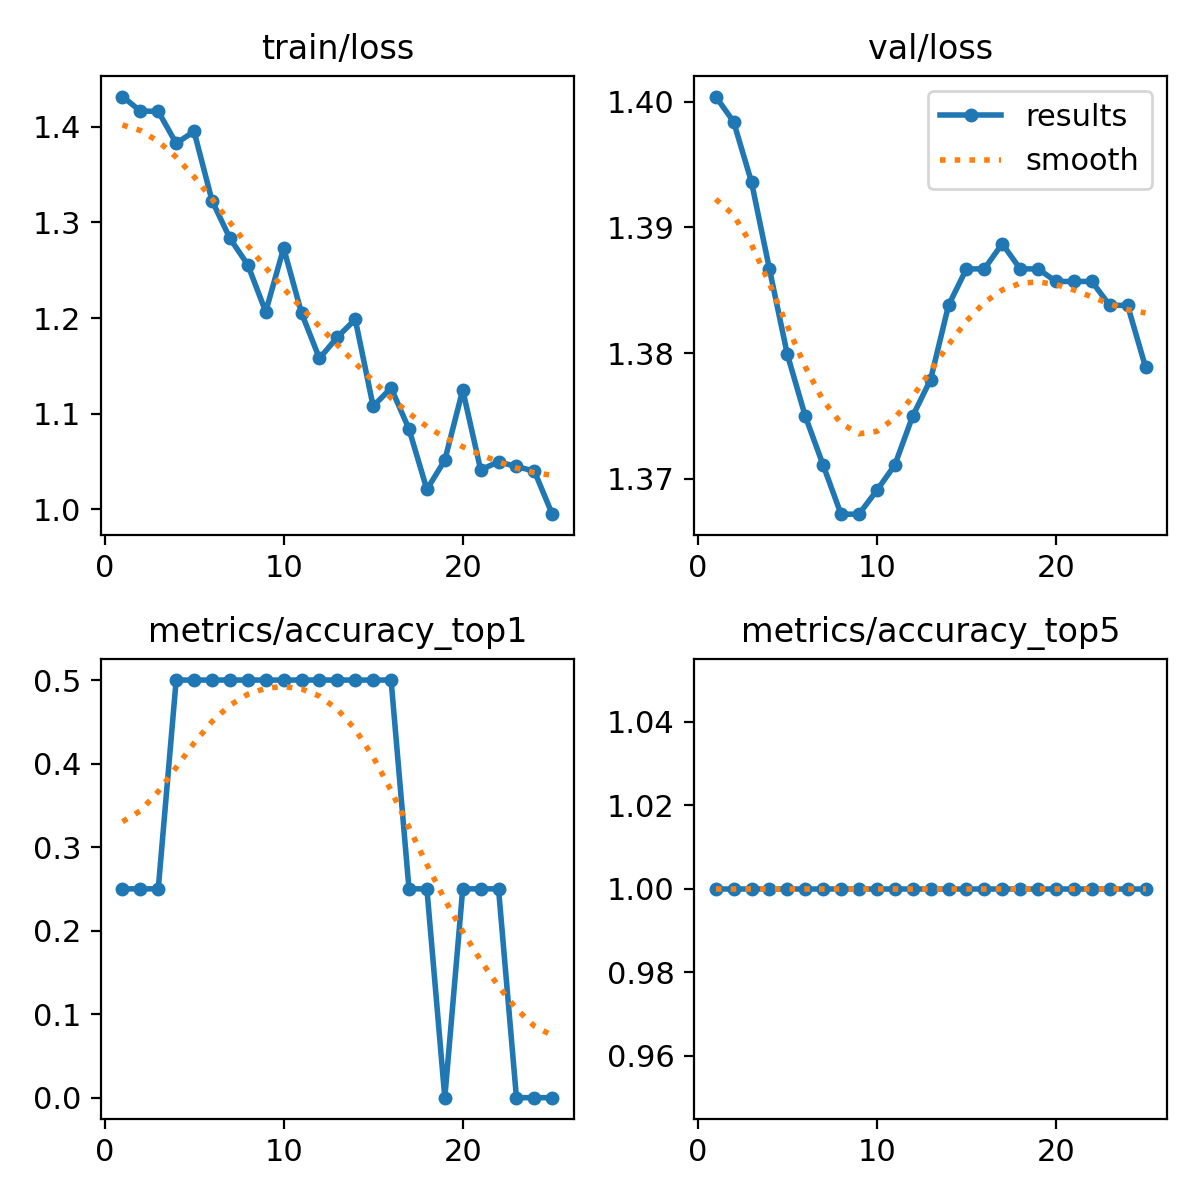

Data behind this chart, as committed beside it:
epoch, train/loss, metrics/accuracy_top1, metrics/accuracy_top5, val/loss, lr/pg0, lr/pg1, lr/pg2
1, 1.431, 0.25, 1, 1.4, 7.14e-06, 7.14e-06, 7.14e-06
2, 1.416, 0.25, 1, 1.398, 2.0572e-05, 2.0572e-05, 2.0572e-05
3, 1.416, 0.25, 1, 1.394, 3.2873e-05, 3.2873e-05, 3.2873e-05
4, 1.383, 0.5, 1, 1.387, 4.4042e-05, 4.4042e-05, 4.4042e-05
5, 1.395, 0.5, 1, 1.38, 5.4081e-05, 5.4081e-05, 5.4081e-05
6, 1.323, 0.5, 1, 1.375, 6.2989e-05, 6.2989e-05, 6.2989e-05
7, 1.283, 0.5, 1, 1.371, 7.0766e-05, 7.0766e-05, 7.0766e-05
8, 1.256, 0.5, 1, 1.367, 7.7412e-05, 7.7412e-05, 7.7412e-05
9, 1.206, 0.5, 1, 1.367, 8.2927e-05, 8.2927e-05, 8.2927e-05
10, 1.273, 0.5, 1, 1.369, 8.7311e-05, 8.7311e-05, 8.7311e-05
11, 1.205, 0.5, 1, 1.371, 9.0564e-05, 9.0564e-05, 9.0564e-05
12, 1.158, 0.5, 1, 1.375, 9.2686e-05, 9.2686e-05, 9.2686e-05
13, 1.18, 0.5, 1, 1.378, 9.3677e-05, 9.3677e-05, 9.3677e-05
14, 1.199, 0.5, 1, 1.384, 9.3537e-05, 9.3537e-05, 9.3537e-05
15, 1.108, 0.5, 1, 1.387, 9.2266e-05, 9.2266e-05, 9.2266e-05
16, 1.127, 0.5, 1, 1.387, 8.9864e-05, 8.9864e-05, 8.9864e-05
17, 1.084, 0.25, 1, 1.389, 8.6331e-05, 8.6331e-05, 8.6331e-05
18, 1.021, 0.25, 1, 1.387, 8.1667e-05, 8.1667e-05, 8.1667e-05
19, 1.051, 0, 1, 1.387, 7.5872e-05, 7.5872e-05, 7.5872e-05
20, 1.125, 0.25, 1, 1.386, 6.8947e-05, 6.8947e-05, 6.8947e-05
21, 1.041, 0.25, 1, 1.386, 6.089e-05, 6.089e-05, 6.089e-05
22, 1.05, 0.25, 1, 1.386, 5.1702e-05, 5.1702e-05, 5.1702e-05
23, 1.045, 0, 1, 1.384, 4.1383e-05, 4.1383e-05, 4.1383e-05
24, 1.04, 0, 1, 1.384, 2.9934e-05, 2.9934e-05, 2.9934e-05
25, 0.995, 0, 1, 1.379, 1.7353e-05, 1.7353e-05, 1.7353e-05
